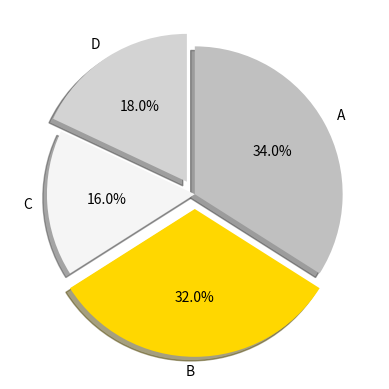

Source code (Python):
import matplotlib.pyplot as plt

data = [34, 32, 16, 18]
label = ["A","B","C","D"]
explode = [0,0.1,0,0.1]
colors = ['silver','gold','whitesmoke','lightgray']

plt.pie(data, labels=label, autopct="%.1f%%", startangle=90, counterclock=False,
        explode=explode, shadow=True, colors=colors)
plt.show()